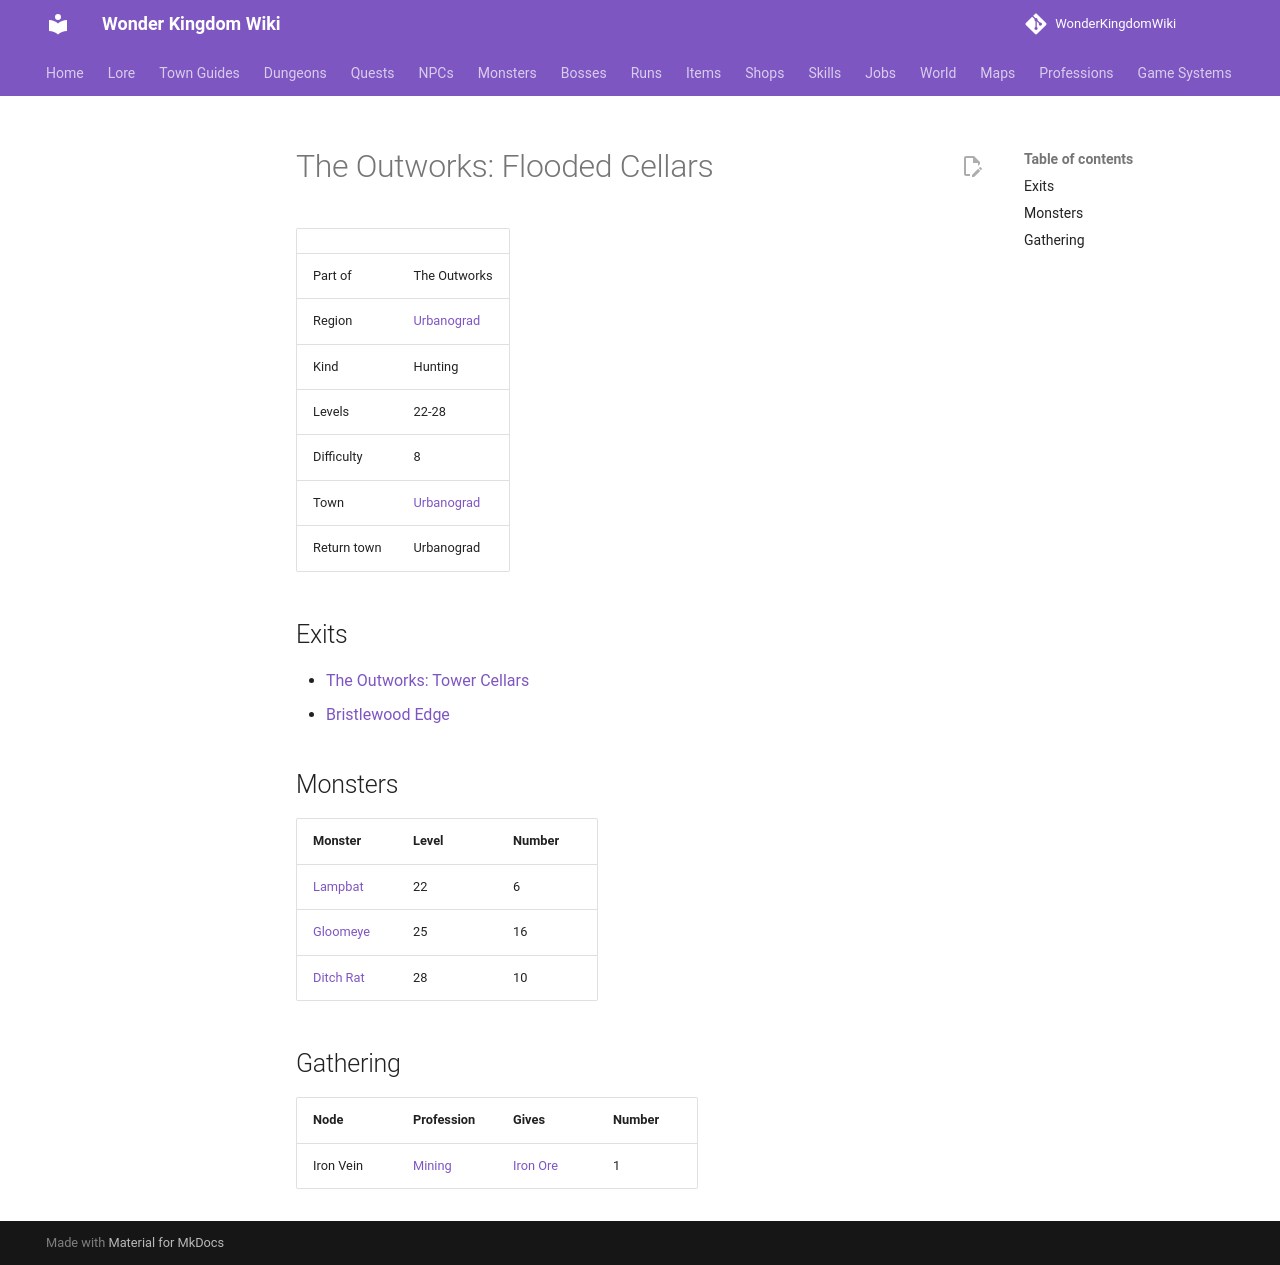

repository: alonohana627/WonderKingdomWiki · page: maps/outworks_deep_cellars/index.html · generator: mkdocs

<!-- Generated by tools/generate.py from GameLib. Do not edit: changes are overwritten. -->

# The Outworks: Flooded Cellars

|  |  |
|---|---|
| Part of | The Outworks |
| Region | [Urbanograd](../world/index.md#urbanograd) |
| Kind | Hunting |
| Levels | 22-28 |
| Difficulty | 8 |
| Town | [Urbanograd](../towns/urbanograd.md) |
| Return town | Urbanograd |

## Exits

- [The Outworks: Tower Cellars](../maps/outworks_cellars.md)
- [Bristlewood Edge](../maps/bristlewood_edge.md)

## Monsters

| Monster | Level | Number |
|---|---|---|
| [Lampbat](../monsters/lampbat.md) | 22 | 6 |
| [Gloomeye](../monsters/gloomeye.md) | 25 | 16 |
| [Ditch Rat](../monsters/ditch_rat.md) | 28 | 10 |

## Gathering

| Node | Profession | Gives | Number |
|---|---|---|---|
| Iron Vein | [Mining](../professions/mining.md) | [Iron Ore](../items/iron_ore.md) | 1 |
